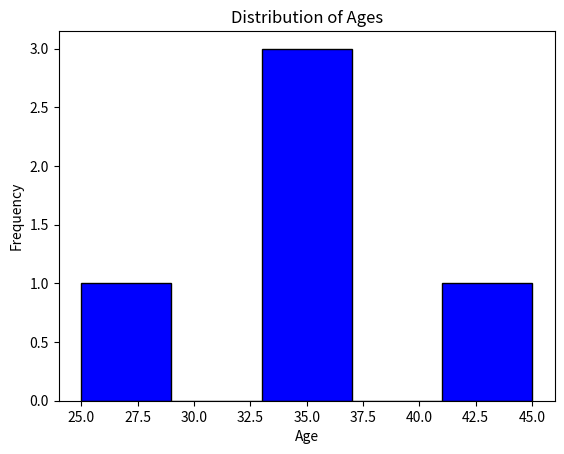

This figure's Python source:
import pandas as pd
import matplotlib.pyplot as plt
# Mock client information
client_data = {
    "ClientID": [1, 2, 3, 4, 5],
    "Name": ["Alice", "Bob", "Charlie", None, "Eve"],
    "Age": [25, None, 35, None, 45],
    "City": ["New York", None, "Chicago", "Houston", "Phoenix"]
}
df = pd.DataFrame(client_data)
df["Name"] = df["Name"].fillna("Unknown")
df["City"] = df["City"].fillna("Unknown")
#This fills in the missing values in the "Name" and "City" columns with "Unknown".

df["Age"]=df["Age"].fillna(df["Age"].median())
#This fills in missing values in age column with the median age of the existing values.

print(df)
plt.hist(df["Age"], bins=5, color="blue", edgecolor="black")
plt.xlabel("Age")
plt.ylabel("Frequency")
plt.title("Distribution of Ages")

plt.show()
